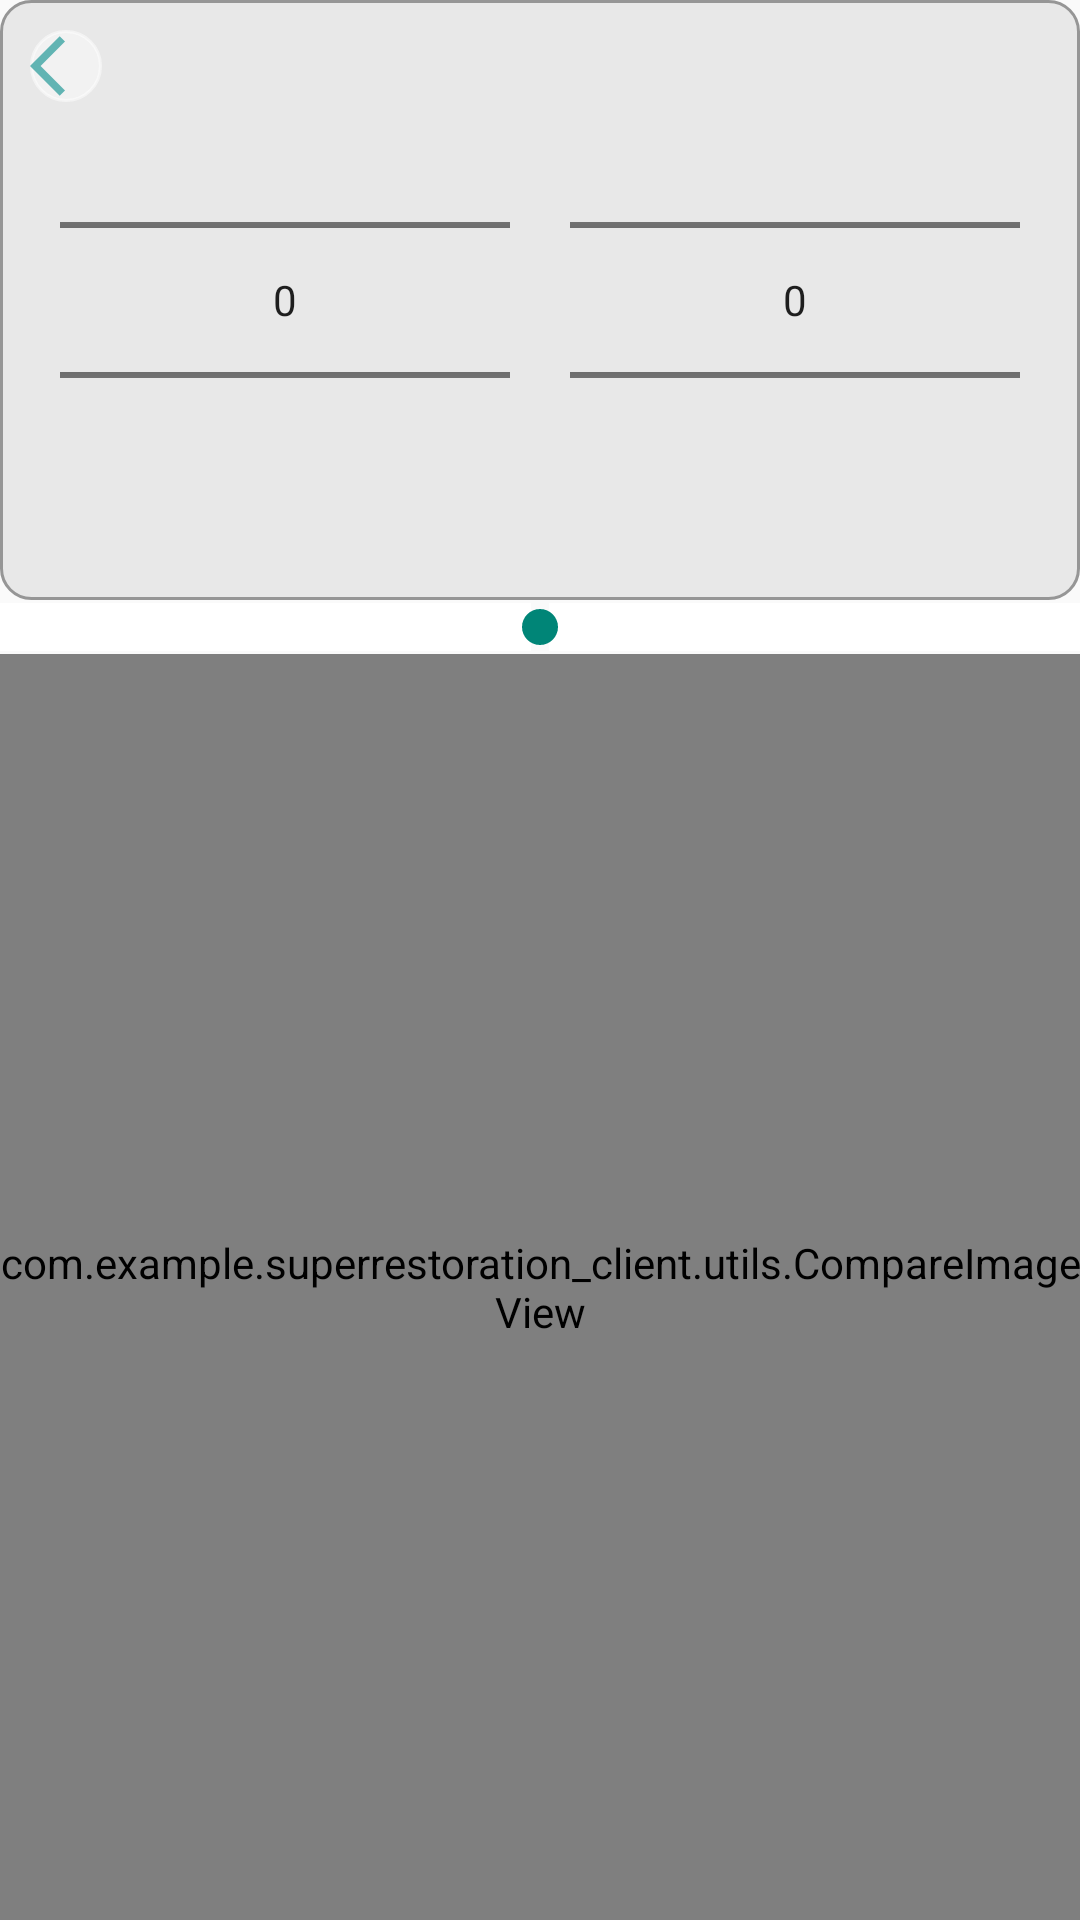

Layout XML and referenced resources for this Android screen:
<!-- AndroidManifest.xml: application theme Theme.Design.Light.NoActionBar -->
<!-- res/layout/fragment_compare.xml -->
<?xml version="1.0" encoding="utf-8"?>
<layout>
    <RelativeLayout xmlns:android="http://schemas.android.com/apk/res/android"
        android:layout_width="match_parent"
        android:layout_height="match_parent">
        <LinearLayout
            android:layout_width="match_parent"
            android:layout_height="wrap_content"
            android:id="@+id/picker_panel"
            android:orientation="horizontal"
            android:weightSum="1"
            android:background="@drawable/rounded_rectangle_activity">
            <NumberPicker
                android:layout_width="0dp"
                android:layout_weight="0.5"
                android:layout_height="wrap_content"
                android:id="@+id/picker_modelName1"
                android:layout_marginHorizontal="10dp"
                android:textSize="10dp"/>
            <NumberPicker
                android:layout_width="0dp"
                android:layout_weight="0.5"
                android:layout_height="wrap_content"
                android:id="@+id/picker_modelName2"
                android:layout_marginHorizontal="10dp"/>
        </LinearLayout>

        <RelativeLayout
            android:layout_width="match_parent"
            android:layout_height="wrap_content"
            android:layout_below="@id/picker_panel">

            <SeekBar
                android:id="@+id/seekBar_compareFragment"
                android:layout_width="match_parent"
                android:layout_height="wrap_content"
                android:max="100"
                android:progress="50"
                android:progressDrawable="@color/white"
                android:padding="0dp"
                android:paddingStart="0dp"
                android:paddingEnd="0dp"/>

            <com.example.superrestoration_client.utils.CompareImageView
                android:id="@+id/display_image"
                android:layout_width="match_parent"
                android:layout_height="match_parent"
                android:layout_below="@id/seekBar_compareFragment"/>
        </RelativeLayout>
        <ImageButton
            android:id="@+id/btn_back_compareFragment"
            android:layout_marginLeft="10dp"
            android:layout_marginTop="10dp"
            android:layout_width="wrap_content"
            android:layout_height="wrap_content"
            android:background="@drawable/shape_circle"
            android:src="@drawable/ic_baseline_arrow_back_ios_24"/>
    </RelativeLayout>
</layout>
<!-- resources referenced by this layout -->
<resources>
  <color name="white">#FFFFFFFF</color>
  <!-- drawable ic_baseline_arrow_back_ios_24 (drawable) -->
  <vector android:height="24dp" android:tint="#61B4B3"
      android:viewportHeight="24" android:viewportWidth="24"
      android:width="24dp" xmlns:android="http://schemas.android.com/apk/res/android">
      <path android:fillColor="@android:color/white" android:pathData="M11.67,3.87L9.9,2.1 0,12l9.9,9.9 1.77,-1.77L3.54,12z"/>
  </vector>
  <!-- drawable rounded_rectangle_activity (drawable) -->
  <?xml version="1.0" encoding="utf-8"?>
  <shape xmlns:android="http://schemas.android.com/apk/res/android">
      <solid android:color="#E8E8E8" />
      
      <padding
          android:bottom="10dp"
          android:left="10dp"
          android:right="10dp"
          android:top="10dp" />
  
      
      <stroke
          android:width="1dp"
          android:color="#969696" />
  
      
      
      <corners android:radius="10dp" />
  </shape>
  <!-- drawable shape_circle (drawable) -->
  <?xml version="1.0" encoding="utf-8"?>
  <shape xmlns:android="http://schemas.android.com/apk/res/android">
      <solid android:color="#6AFFFFFF"/>
      <stroke android:color="#81FFFFFF"
          android:width="1dp"/>
      <corners android:radius="1000dp"/>
  </shape>
</resources>
